Run: headless pygame with SDL's dummy video driver; simulated clock (each Clock.tick advances the game by its frame time, no real sleeping); random seed 0; keys injected as events and as key.get_pressed() state; no mouse input.
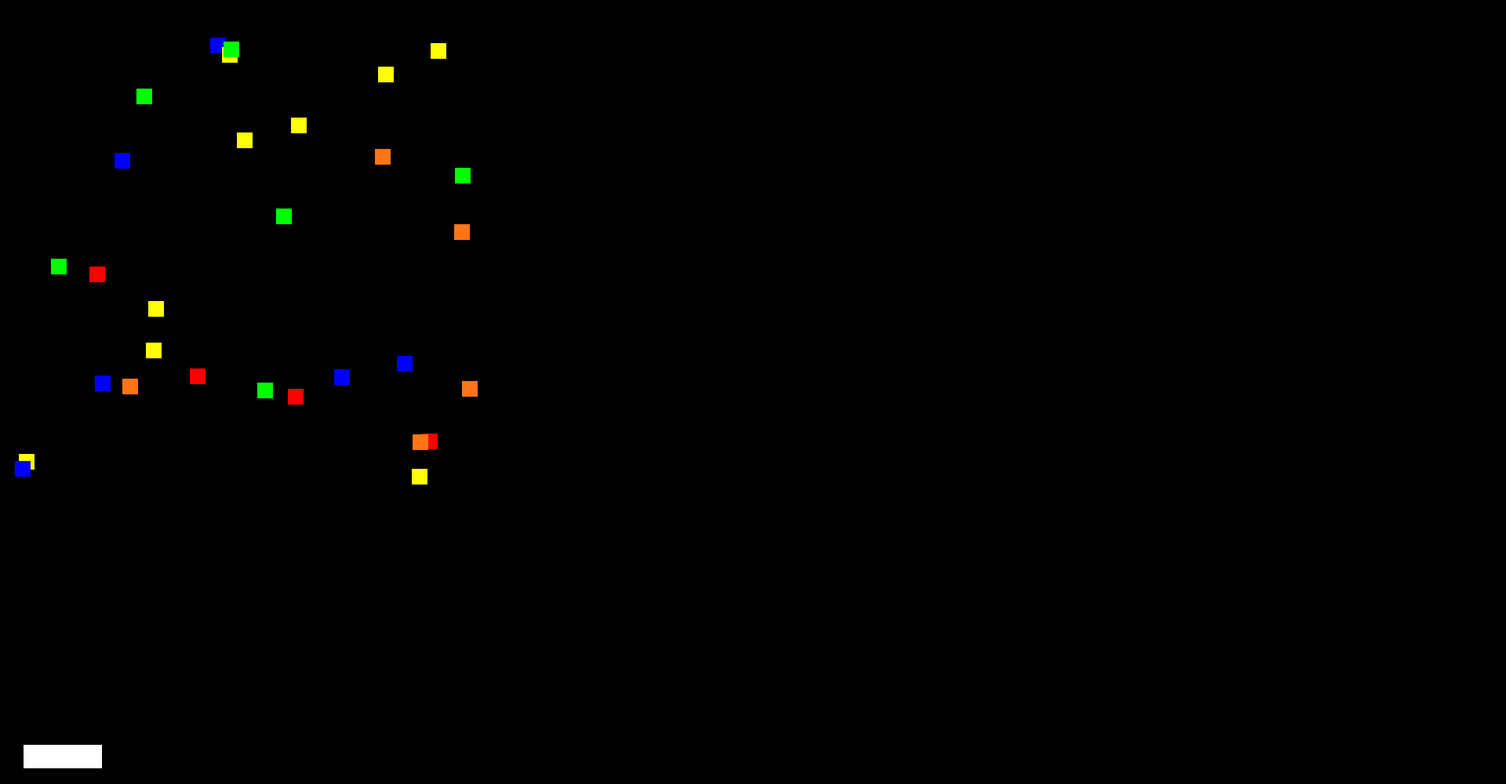
Frame 1 of 4 · flips 1–60 · no input
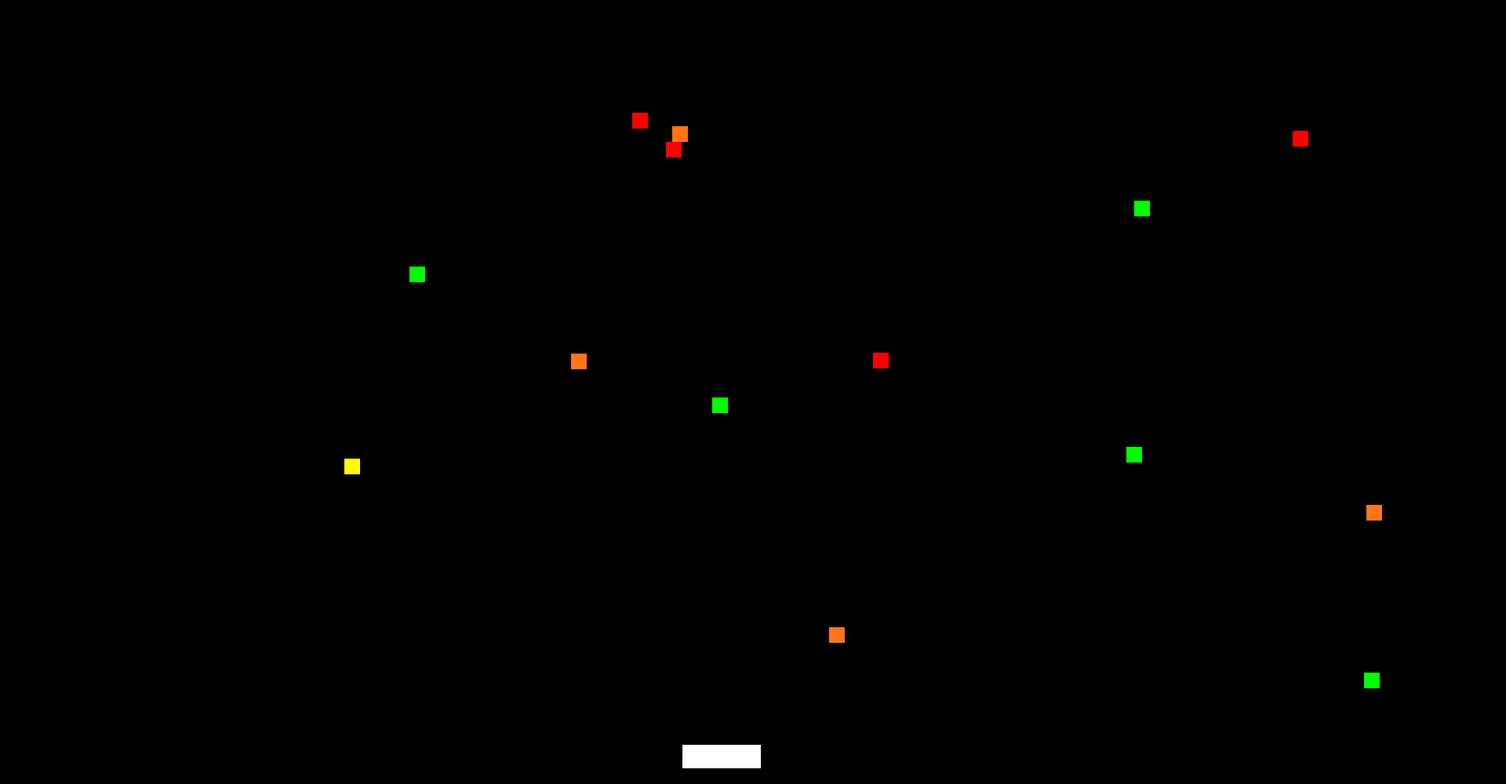
Frame 2 of 4 · flips 61–180 · tapped SPACE, RETURN · held RIGHT (→), D
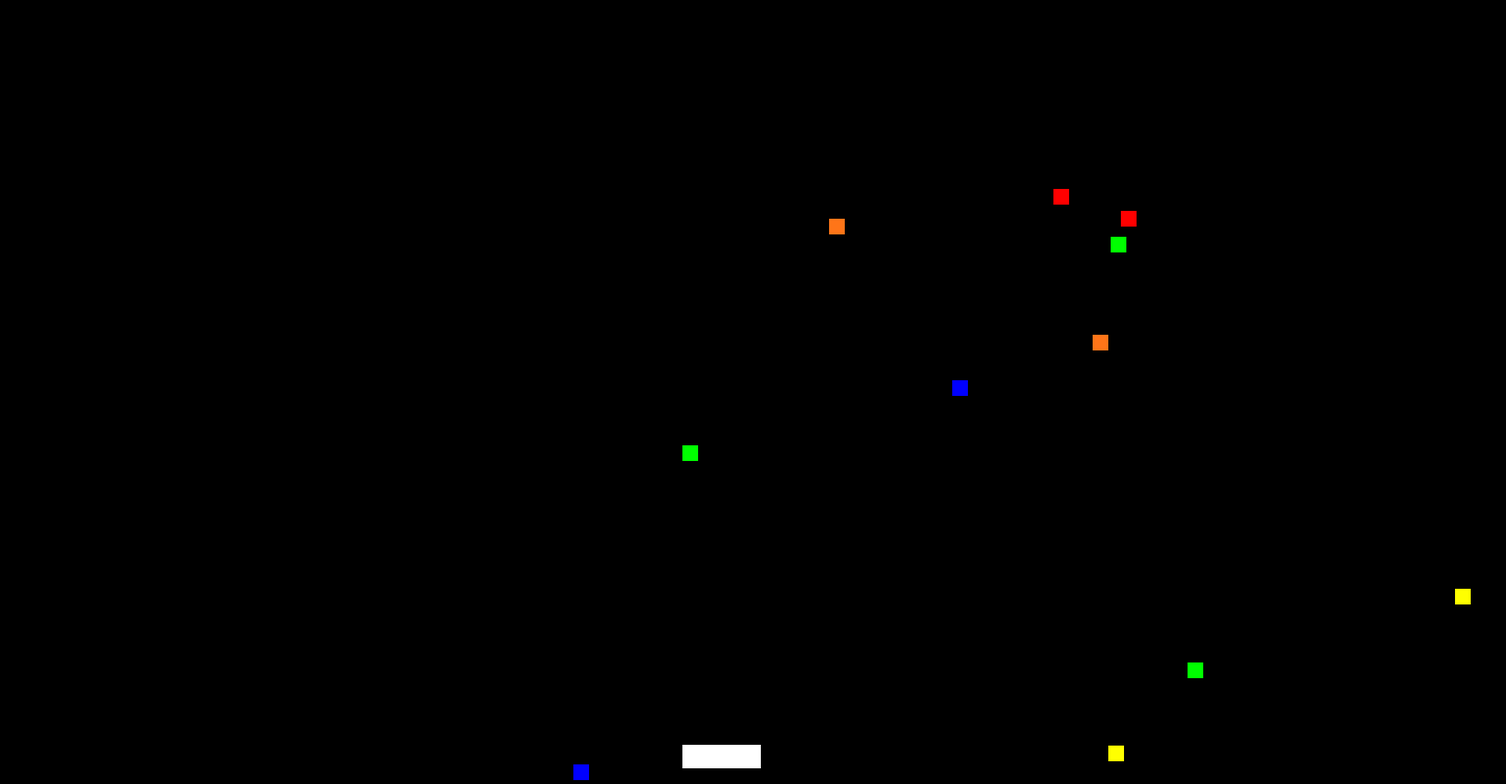
Frame 3 of 4 · flips 181–300 · held DOWN (↓), S
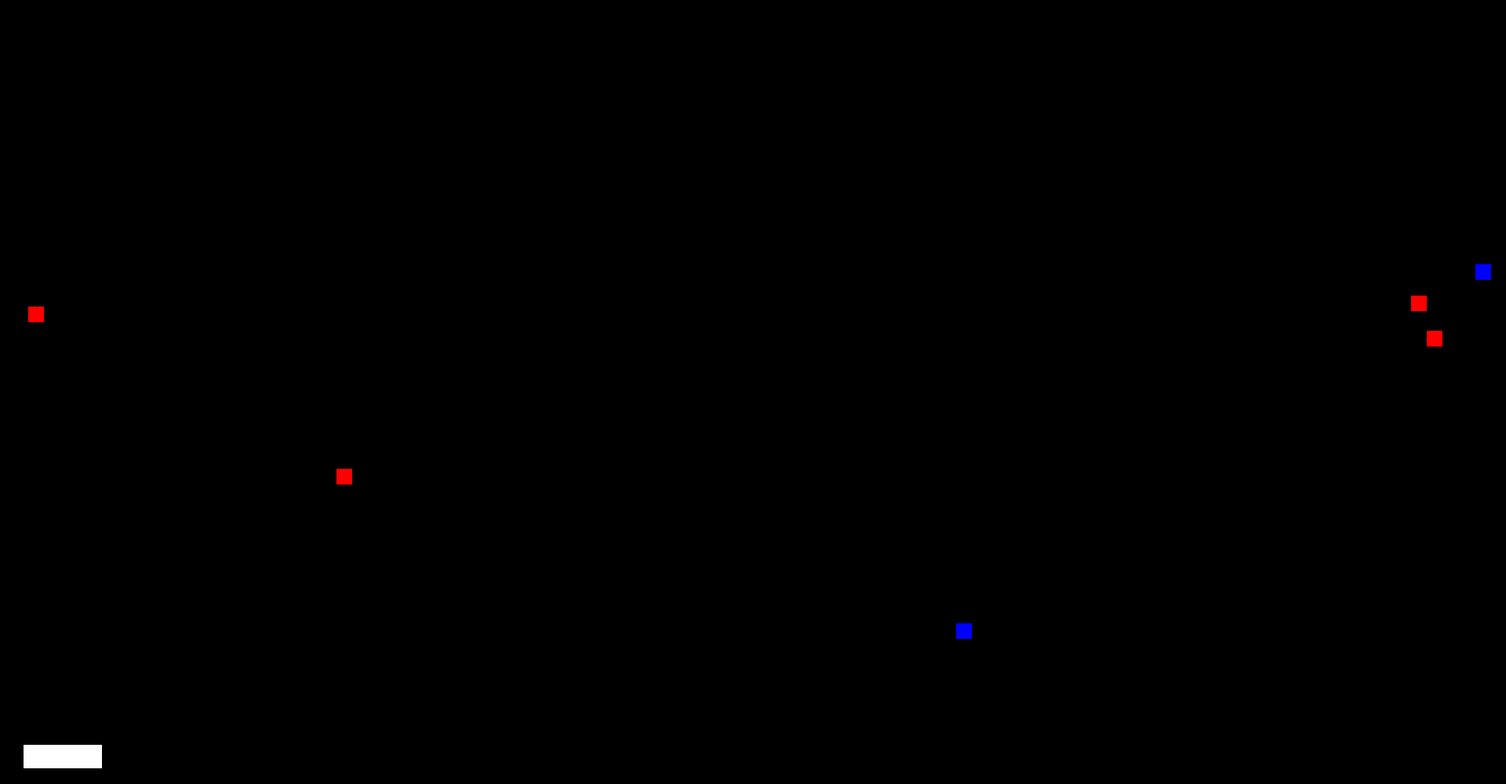
Frame 4 of 4 · flips 301–420 · held LEFT (←), A, UP (↑), W

The pygame program that drew these frames:

import pygame
from random import choice, random

FPS = 60
 

pygame.init()
screen = pygame.display.set_mode((1920, 1000))
clock = pygame.time.Clock()

BLACK = (0, 0, 0)
RED = (255, 0, 0)
GREEN = (0, 255, 0)
BLUE = (0, 0, 255)
WHITE = (255, 255, 255)
YELLOW = (255, 255, 0)
PUMPKIN_COLOR = (255, 117, 24)
PLATFORM_SIZE_XY = (100, 30)

class Platform:
    def __init__(self, pos: tuple[2], size: tuple[2]) -> None:
        self.pos = pos
        self.size = size
        self.dir = 0
        self.draw()

    def draw(self) -> None:
        pygame.draw.rect(screen, WHITE, (*self.pos, *self.size))
    
    def move(self) -> None:
        x, y = self.pos
        x += 7 * self.dir
        if x <= 0:
            x = 0
        elif x + self.size[0] > screen.get_width():
            x = screen.get_width() - self.size[0]

        self.pos = (x, y)
        self.draw()

    def handle_event(self, down: bool, key: str):
        if down:
            if key == 'right':
                self.dir += 1
            elif key == 'left':
                self.dir -= 1
            else:
                raise Exception('ЧТО ЗА КЛАВИШУ ТЫ МНЕ ДАЛ!!!!?????')
        else:
            if key == 'right':
                self.dir -= 1
            elif key == 'left':
                self.dir += 1
            else:
                raise Exception('ЧТО ЗА КЛАВИШУ ТЫ МНЕ ДАЛ!!!!?????')

    def collision(self, obj):
        if obj.pos[1] + obj.size >= self.pos[1] and obj.pos[0] + obj.size >= self.pos[0] and self.pos[0] + self.size[0] >= obj.pos[0]: 
            obj.pos = (obj.pos[0], self.pos[1] - obj.size)
            obj.speed = (obj.speed[0], -obj.speed[1])


            
class Square:
    def __init__(self, pos: tuple[2], size, speed=(10, 3)) -> None:
        self.pos = pos
        self.size = size
        self.speed = speed
        self.draw()

    def draw(self) -> None:
        pygame.draw.rect(screen, choice((RED, GREEN, BLUE, YELLOW, PUMPKIN_COLOR)), (*self.pos, self.size, self.size))
    
    def move(self, objects) -> None:
        x, y = self.pos
        vx, vy = self.speed
        x += vx
        y += vy

        if x <= 0:
            x = 0
            vx = -vx
        elif x + self.size > screen.get_width():
            x = screen.get_width() - self.size
            vx = -vx

        if y <= 0:
            y = 0
            vy = -vy
        elif y + self.size > screen.get_height():
            y = screen.get_height() - self.size
            vy = -vy
            objects.remove(obj)
            return

        self.pos = (x, y)
        self.speed = (vx, vy)
        self.draw()


def draw_background():
    pygame.draw.rect(screen, BLACK, (0, 0, screen.get_width(), screen.get_height()))

objects = set()
for i in range(30):
    objects.add(Square((0, 0), 20, (random() * 10, random() * 10)))

platform = Platform((30, screen.get_height() - 50), PLATFORM_SIZE_XY)

while True:
    clock.tick(FPS)
    events = pygame.event.get()
    for event in events:
        if event.type == pygame.QUIT:
            exit()
        if event.type == pygame.KEYDOWN:
            if event.key == pygame.K_d:
                platform.handle_event(True, 'right')
            elif event.key == pygame.K_a:
                platform.handle_event(True, 'left')
 
        if event.type == pygame.KEYUP:
            if event.key == pygame.K_d:
                platform.handle_event(False, 'right')
            elif event.key == pygame.K_a:
                platform.handle_event(False, 'left')
 
    
    draw_background()
    for obj in set(objects):
        obj.move(objects)
        platform.collision(obj)

        
    platform.move()
    pygame.display.update()
